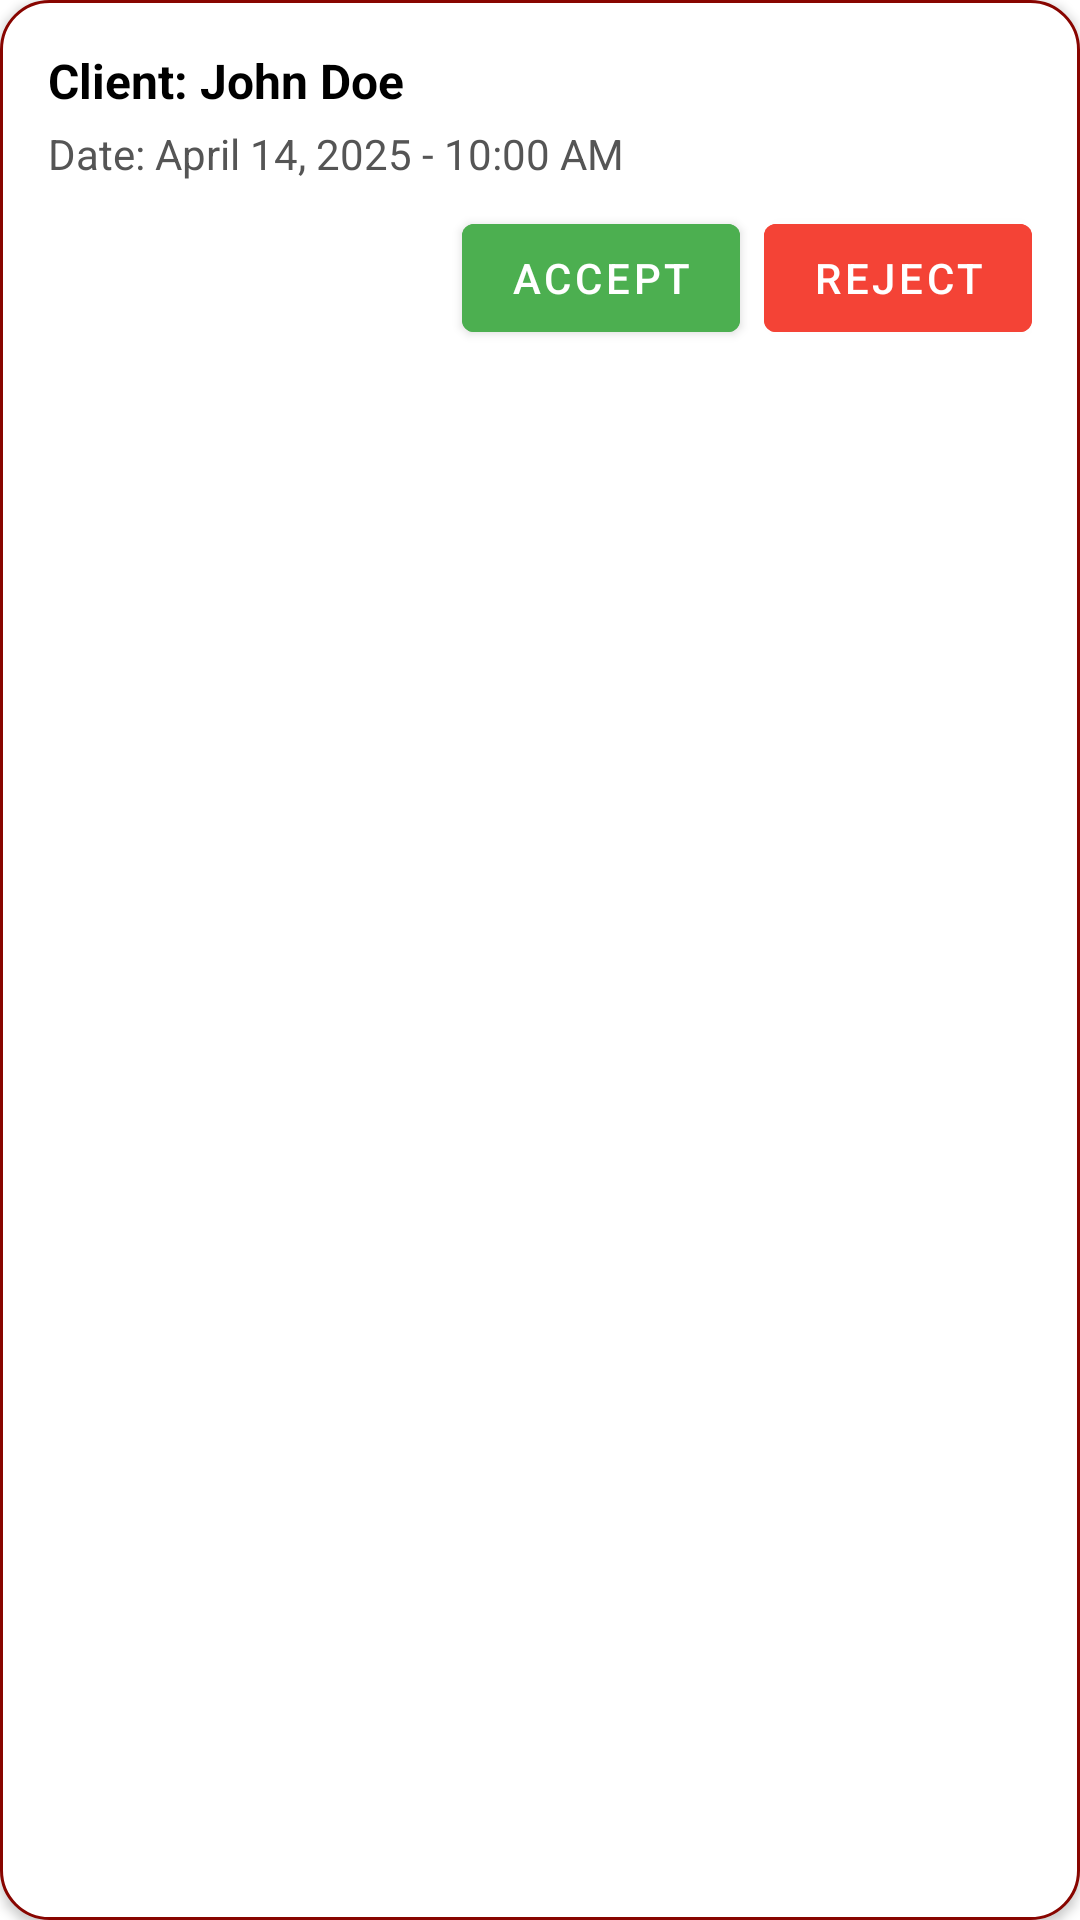

Here is an Android app screen rendered from its layout file. Give the layout XML and the strings, colors and styles it references.
<!-- AndroidManifest.xml: application theme Theme.Scratch -->
<!-- res/layout/appointment_list_item.xml -->
<LinearLayout xmlns:android="http://schemas.android.com/apk/res/android"
    android:layout_width="match_parent"
    android:layout_height="wrap_content"
    android:orientation="vertical"
    android:background="@drawable/rounded_card"
    android:padding="16dp"
    android:layout_marginBottom="8dp"
    android:elevation="2dp">

    <TextView
        android:id="@+id/tvClientName"
        android:layout_width="wrap_content"
        android:layout_height="wrap_content"
        android:text="Client: John Doe"
        android:textColor="#000"
        android:textStyle="bold"
        android:textSize="16sp" />

    <TextView
        android:id="@+id/tvAppointmentDateTime"
        android:layout_width="wrap_content"
        android:layout_height="wrap_content"
        android:text="Date: April 14, 2025 - 10:00 AM"
        android:textColor="#555"
        android:textSize="14sp"
        android:layout_marginTop="4dp" />

    <LinearLayout
        android:layout_width="match_parent"
        android:layout_height="wrap_content"
        android:orientation="horizontal"
        android:gravity="end"
        android:layout_marginTop="8dp">

        <Button
            android:id="@+id/btnAccept"
            android:layout_width="wrap_content"
            android:layout_height="wrap_content"
            android:text="Accept"
            android:textColor="#FFF"
            android:backgroundTint="#4CAF50"
            android:layout_marginEnd="8dp" />

        <Button
            android:id="@+id/btnReject"
            android:layout_width="wrap_content"
            android:layout_height="wrap_content"
            android:text="Reject"
            android:textColor="#FFF"
            android:backgroundTint="#F44336" />
    </LinearLayout>
</LinearLayout>
<!-- resources referenced by this layout -->
<resources>
  <!-- drawable rounded_card (drawable) -->
  <shape xmlns:android="http://schemas.android.com/apk/res/android"
      android:shape="rectangle">
      <solid android:color="#FFFFFF" />
      <corners android:radius="16dp" />
      <stroke android:color="#880500" android:width="1dp" />
  </shape>
  <style name="Theme.Scratch" parent="Theme.MaterialComponents.DayNight.DarkActionBar">
          
          <item name="colorPrimary">@color/colorPrimary</item>
          <item name="colorPrimaryVariant">@color/colorPrimary</item>
          <item name="colorOnPrimary">@color/colorPrimary</item>
          
          <item name="colorSecondary">@color/colorSecondary</item>
          <item name="colorSecondaryVariant">@color/colorSecondary</item>
          <item name="colorOnSecondary">@color/black</item>
          
          <item name="android:statusBarColor">?attr/colorPrimaryVariant</item>
          
      </style>
  <color name="colorPrimary">#E91E63</color>
  <color name="colorSecondary">#4CAF50</color>
  <color name="black">#000</color>
</resources>
